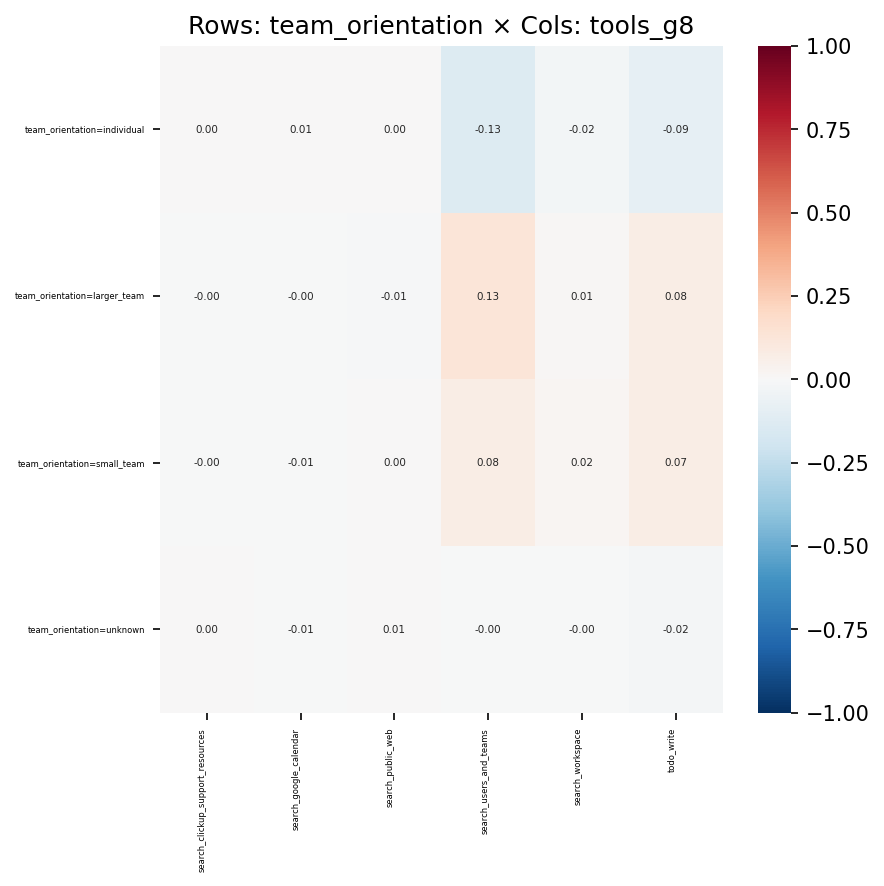

The table this chart was drawn from, first rows:
, search_clickup_support_resources, search_google_calendar, search_public_web, search_users_and_teams, search_workspace, todo_write
team_orientation=individual, 0.003164, 0.006874, 0.002088, -0.133, -0.0239, -0.09335
team_orientation=larger_team, -0.001345, -0.001888, -0.008296, 0.1301, 0.01445, 0.07807
team_orientation=small_team, -0.003212, -0.005143, 0.001335, 0.07668, 0.02075, 0.07103
team_orientation=unknown, 8.882906683420604e-05, -0.005516, 0.005176, -0.002854, -0.0003707, -0.01655
